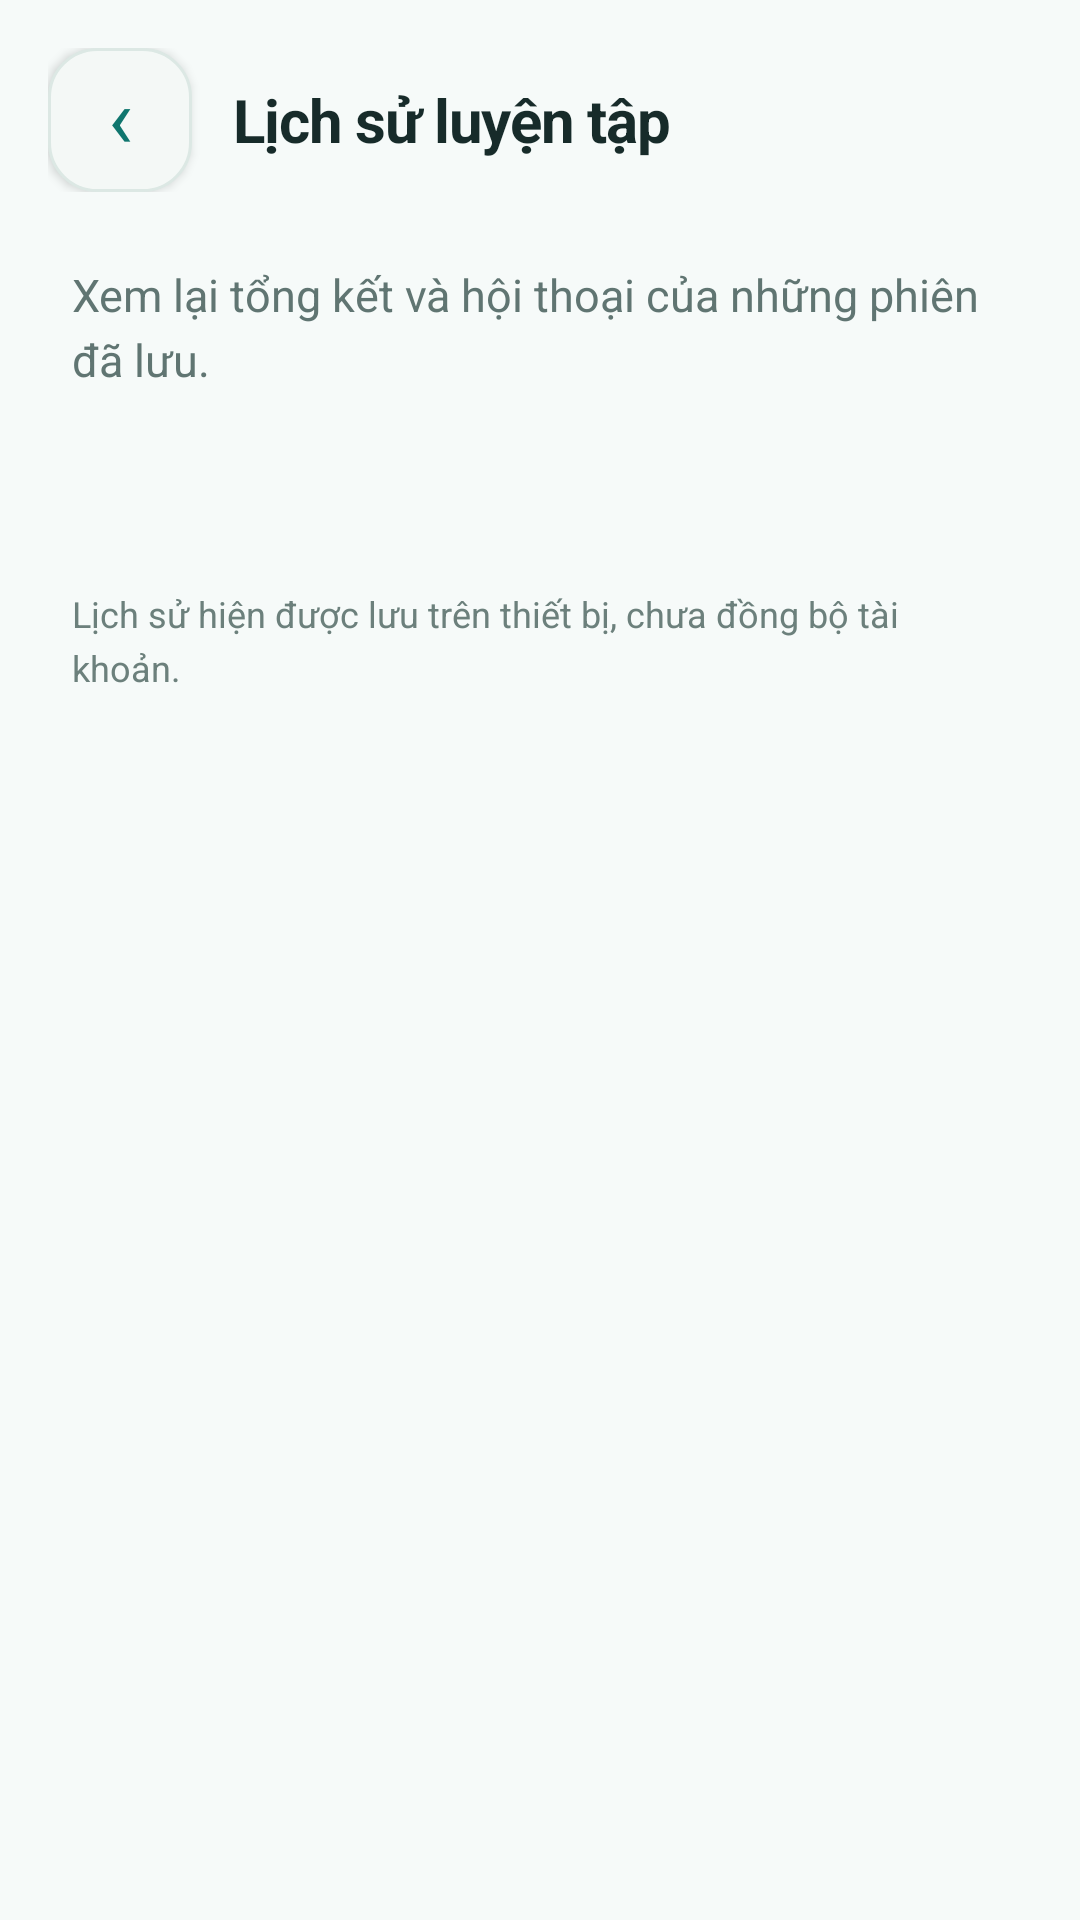

This screen was rendered from an Android layout file. Write that file and the resources it references.
<!-- AndroidManifest.xml: application theme Theme.SpeakMate -->
<!-- res/layout/fragment_speaking_history.xml -->
<?xml version="1.0" encoding="utf-8"?>
<LinearLayout xmlns:android="http://schemas.android.com/apk/res/android"
    android:layout_width="match_parent"
    android:layout_height="match_parent"
    android:background="@color/sm_background"
    android:orientation="vertical">

    <LinearLayout
        android:layout_width="match_parent"
        android:layout_height="wrap_content"
        android:gravity="center_vertical"
        android:orientation="horizontal"
        android:paddingStart="16dp"
        android:paddingTop="16dp"
        android:paddingEnd="16dp"
        android:paddingBottom="12dp">

        <androidx.appcompat.widget.AppCompatButton
            android:id="@+id/btnBackSpeakingHistory"
            android:layout_width="48dp"
            android:layout_height="48dp"
            android:background="@drawable/bg_home_button_secondary"
            android:backgroundTint="@null"
            android:contentDescription="Quay lại trang trước"
            android:elevation="0dp"
            android:gravity="center"
            android:includeFontPadding="false"
            android:minWidth="0dp"
            android:minHeight="0dp"
            android:padding="0dp"
            android:text="‹"
            android:textAllCaps="false"
            android:textColor="@color/sm_cyan"
            android:textSize="28sp" />

        <TextView
            android:layout_width="0dp"
            android:layout_height="wrap_content"
            android:layout_marginStart="14dp"
            android:layout_weight="1"
            android:fontFamily="sans-serif"
            android:letterSpacing="-0.02"
            android:text="Lịch sử luyện tập"
            android:textColor="@color/sm_text_primary"
            android:textSize="20sp"
            android:textStyle="bold" />

    </LinearLayout>

    <ScrollView
        android:layout_width="match_parent"
        android:layout_height="0dp"
        android:layout_weight="1"
        android:clipToPadding="false"
        android:fillViewport="true"
        android:overScrollMode="never">

        <LinearLayout
            android:layout_width="match_parent"
            android:layout_height="wrap_content"
            android:orientation="vertical"
            android:paddingStart="24dp"
            android:paddingTop="12dp"
            android:paddingEnd="24dp"
            android:paddingBottom="24dp">

            <TextView
                android:layout_width="match_parent"
                android:layout_height="wrap_content"
                android:lineSpacingExtra="4dp"
                android:text="Xem lại tổng kết và hội thoại của những phiên đã lưu."
                android:textColor="@color/sm_text_secondary"
                android:textSize="15sp" />

            <TextView
                android:id="@+id/tvSpeakingHistoryCount"
                android:layout_width="match_parent"
                android:layout_height="wrap_content"
                android:layout_marginTop="20dp"
                android:fontFamily="sans-serif-medium"
                android:textColor="@color/sm_cyan"
                android:textSize="15sp" />

            <TextView
                android:id="@+id/tvSpeakingHistoryStatus"
                android:layout_width="match_parent"
                android:layout_height="wrap_content"
                android:layout_marginTop="12dp"
                android:accessibilityLiveRegion="polite"
                android:background="@drawable/bg_home_panel"
                android:lineSpacingExtra="5dp"
                android:padding="20dp"
                android:textColor="@color/sm_text_secondary"
                android:textSize="15sp"
                android:visibility="gone" />

            <LinearLayout
                android:id="@+id/speakingHistoryContainer"
                android:layout_width="match_parent"
                android:layout_height="wrap_content"
                android:layout_marginTop="14dp"
                android:orientation="vertical" />

            <TextView
                android:layout_width="match_parent"
                android:layout_height="wrap_content"
                android:layout_marginTop="12dp"
                android:lineSpacingExtra="4dp"
                android:text="Lịch sử hiện được lưu trên thiết bị, chưa đồng bộ tài khoản."
                android:textColor="@color/sm_text_hint"
                android:textSize="12sp" />

        </LinearLayout>

    </ScrollView>

</LinearLayout>
<!-- resources referenced by this layout -->
<resources>
  <color name="sm_background">#F6FAF9</color>
  <color name="sm_cyan">#0F766E</color>
  <color name="sm_text_hint">#6C807C</color>
  <color name="sm_text_primary">#172B2A</color>
  <color name="sm_text_secondary">#607572</color>
  <!-- drawable bg_home_button_secondary (drawable) -->
  <?xml version="1.0" encoding="utf-8"?>
  <ripple xmlns:android="http://schemas.android.com/apk/res/android"
      android:color="#180F766E">
  
      <item android:id="@android:id/mask">
          <shape android:shape="rectangle">
              <solid android:color="@color/white" />
              <corners android:radius="16dp" />
          </shape>
      </item>
  
      <item>
          <selector>
  
              <item android:state_enabled="false">
                  <shape android:shape="rectangle">
                      <solid android:color="@color/sm_disabled_background" />
  
                      <corners android:radius="16dp" />
  
                      <stroke
                          android:width="1dp"
                          android:color="@color/sm_border" />
                  </shape>
              </item>
  
              <item>
                  <shape android:shape="rectangle">
                      <solid android:color="@color/sm_input_background" />
  
                      <corners android:radius="16dp" />
  
                      <stroke
                          android:width="1dp"
                          android:color="@color/sm_border" />
                  </shape>
              </item>
  
          </selector>
      </item>
  
  </ripple>
  <!-- drawable bg_home_panel (drawable) -->
  <?xml version="1.0" encoding="utf-8"?>
  <shape xmlns:android="http://schemas.android.com/apk/res/android"
      android:shape="rectangle">
  
      <solid android:color="@color/sm_surface" />
  
      <corners android:radius="22dp" />
  
      <stroke
          android:width="1dp"
          android:color="@color/sm_border" />
  
  </shape>
  <style name="Theme.SpeakMate" parent="Base.Theme.SpeakMate" />
  <color name="white">#FFFFFFFF</color>
  <color name="sm_disabled_background">#E8EFEC</color>
  <color name="sm_border">#DCE8E4</color>
  <color name="sm_input_background">#F4F8F6</color>
  <color name="sm_surface">#FFFFFF</color>
  <style name="Base.Theme.SpeakMate" parent="Theme.Material3.Light.NoActionBar">
  
          <item name="colorPrimary">@color/sm_primary</item>
          <item name="colorOnPrimary">@color/sm_on_primary</item>
  
          <item name="colorSecondary">@color/sm_cyan</item>
          <item name="colorOnSecondary">@color/sm_on_primary</item>
  
          <item name="android:colorBackground">@color/sm_background</item>
          <item name="android:windowBackground">@color/sm_background</item>
          <item name="colorOnBackground">@color/sm_text_primary</item>
  
          <item name="colorSurface">@color/sm_surface</item>
          <item name="colorOnSurface">@color/sm_text_primary</item>
  
          <item name="android:fontFamily">sans-serif</item>
          <item name="android:textColorPrimary">@color/sm_text_primary</item>
          <item name="android:textColorSecondary">@color/sm_text_secondary</item>
          <item name="android:colorAccent">@color/sm_primary</item>
  
          <item name="colorError">@color/sm_error</item>
          <item name="colorOnError">@color/sm_on_primary</item>
  
          <item name="android:statusBarColor">@color/sm_background</item>
          <item name="android:navigationBarColor">@color/sm_background</item>
          <item name="android:windowLightStatusBar">true</item>
          <item name="android:windowLightNavigationBar">true</item>
          <item name="android:forceDarkAllowed">false</item>
  
      </style>
  <color name="sm_primary">#0F766E</color>
  <color name="sm_on_primary">#FFFFFF</color>
  <color name="sm_error">#C64055</color>
</resources>
